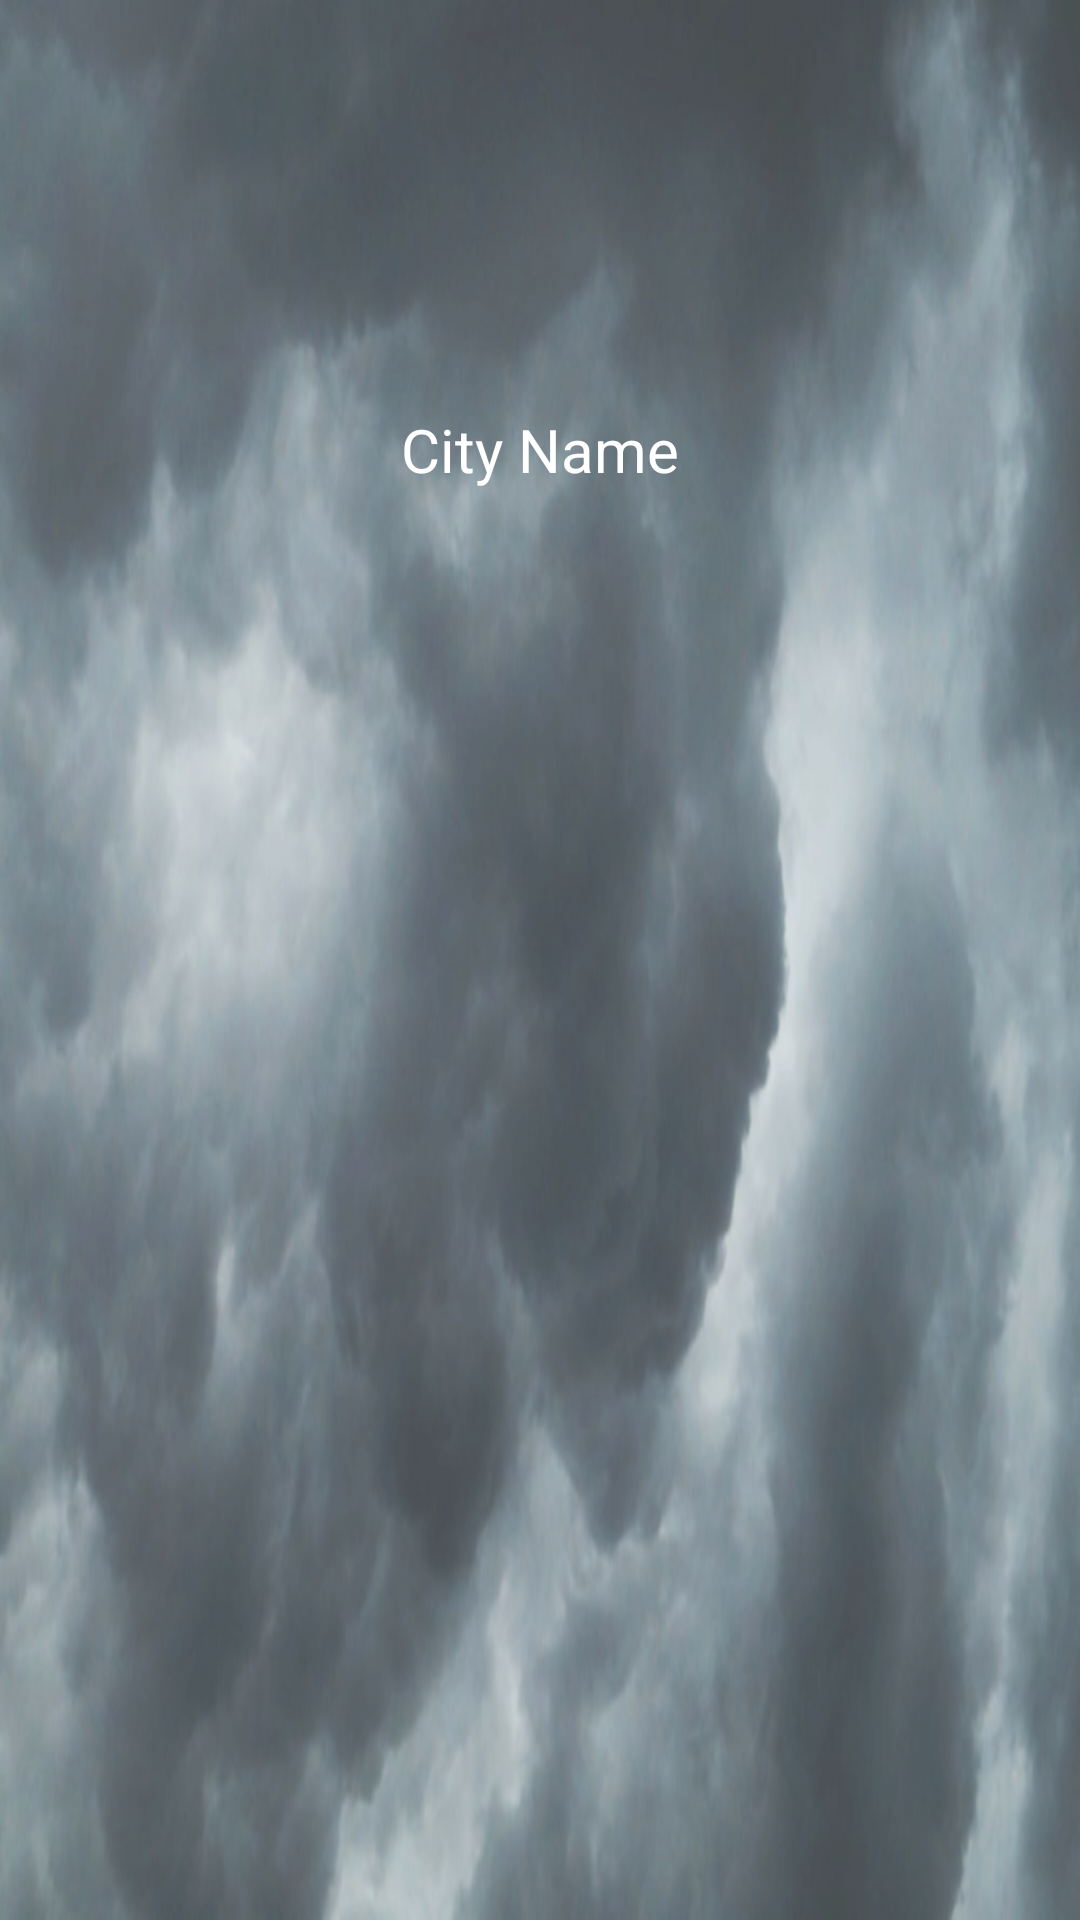

The Android layout XML behind this screen, and the referenced resources:
<!-- AndroidManifest.xml: application theme AppTheme -->
<!-- res/layout/activity_search_location.xml -->
<?xml version="1.0" encoding="utf-8"?>
<androidx.constraintlayout.widget.ConstraintLayout xmlns:android="http://schemas.android.com/apk/res/android"
    xmlns:app="http://schemas.android.com/apk/res-auto"
    xmlns:tools="http://schemas.android.com/tools"
    android:layout_width="match_parent"
    android:layout_height="match_parent"
    android:background="@drawable/cloudy"
    tools:context=".SearchLocation">


    <ScrollView
        android:layout_width="match_parent"
        android:layout_height="match_parent"
        android:scrollbarStyle="insideOverlay"
        android:scrollbars="none">

        <LinearLayout
            android:layout_width="match_parent"
            android:layout_height="0dp"
            android:orientation="vertical">

            <TextView
                android:id="@+id/currentTempTV"
                android:layout_width="match_parent"
                android:layout_height="wrap_content"
                android:layout_marginStart="8dp"
                android:layout_marginTop="24dp"
                android:layout_marginEnd="8dp"
                android:layout_marginBottom="8dp"
                android:gravity="center"
                android:textColor="@android:color/white"
                android:textSize="@dimen/current_temp"
                tools:text="29" />

            <TextView
                android:id="@+id/weatherCondTV"
                android:layout_width="match_parent"
                android:layout_height="wrap_content"
                android:layout_marginBottom="8dp"
                android:gravity="center"
                android:textColor="@android:color/white"
                android:textSize="26sp"
                tools:text="Mostly cloud" />

            <TextView
                android:id="@+id/cityTV"
                android:layout_width="match_parent"
                android:layout_height="wrap_content"
                android:layout_marginBottom="8dp"
                android:gravity="center"
                android:text="City Name"
                android:textColor="@android:color/white"
                android:textSize="20sp" />


            <androidx.cardview.widget.CardView
                android:layout_width="match_parent"
                android:layout_height="wrap_content">

                <androidx.recyclerview.widget.RecyclerView
                    android:id="@+id/hourTemperatureRV"
                    android:layout_width="match_parent"
                    android:layout_height="wrap_content"
                    android:background="#00000000"
                    android:orientation="horizontal"
                    app:layoutManager="androidx.recyclerview.widget.LinearLayoutManager" />

            </androidx.cardview.widget.CardView>


            <ProgressBar
                android:id="@+id/dashBoardPB"
                android:layout_width="wrap_content"
                android:layout_height="wrap_content"
                android:visibility="gone" />


        </LinearLayout>
    </ScrollView>


</androidx.constraintlayout.widget.ConstraintLayout>
<!-- resources referenced by this layout -->
<resources>
  <dimen name="current_temp">46sp</dimen>
  <!-- drawable cloudy: png bitmap (drawable-hdpi, 149486 bytes) -->
  <style name="AppTheme" parent="Theme.AppCompat.Light.DarkActionBar">
          
          <item name="colorPrimary">@color/colorPrimary</item>
          <item name="colorPrimaryDark">@color/colorPrimaryDark</item>
          <item name="colorAccent">@color/colorAccent</item>
  
      </style>
  <color name="colorPrimary">#1D4CE9</color>
  <color name="colorPrimaryDark">#00574B</color>
  <color name="colorAccent">#D81B60</color>
</resources>
